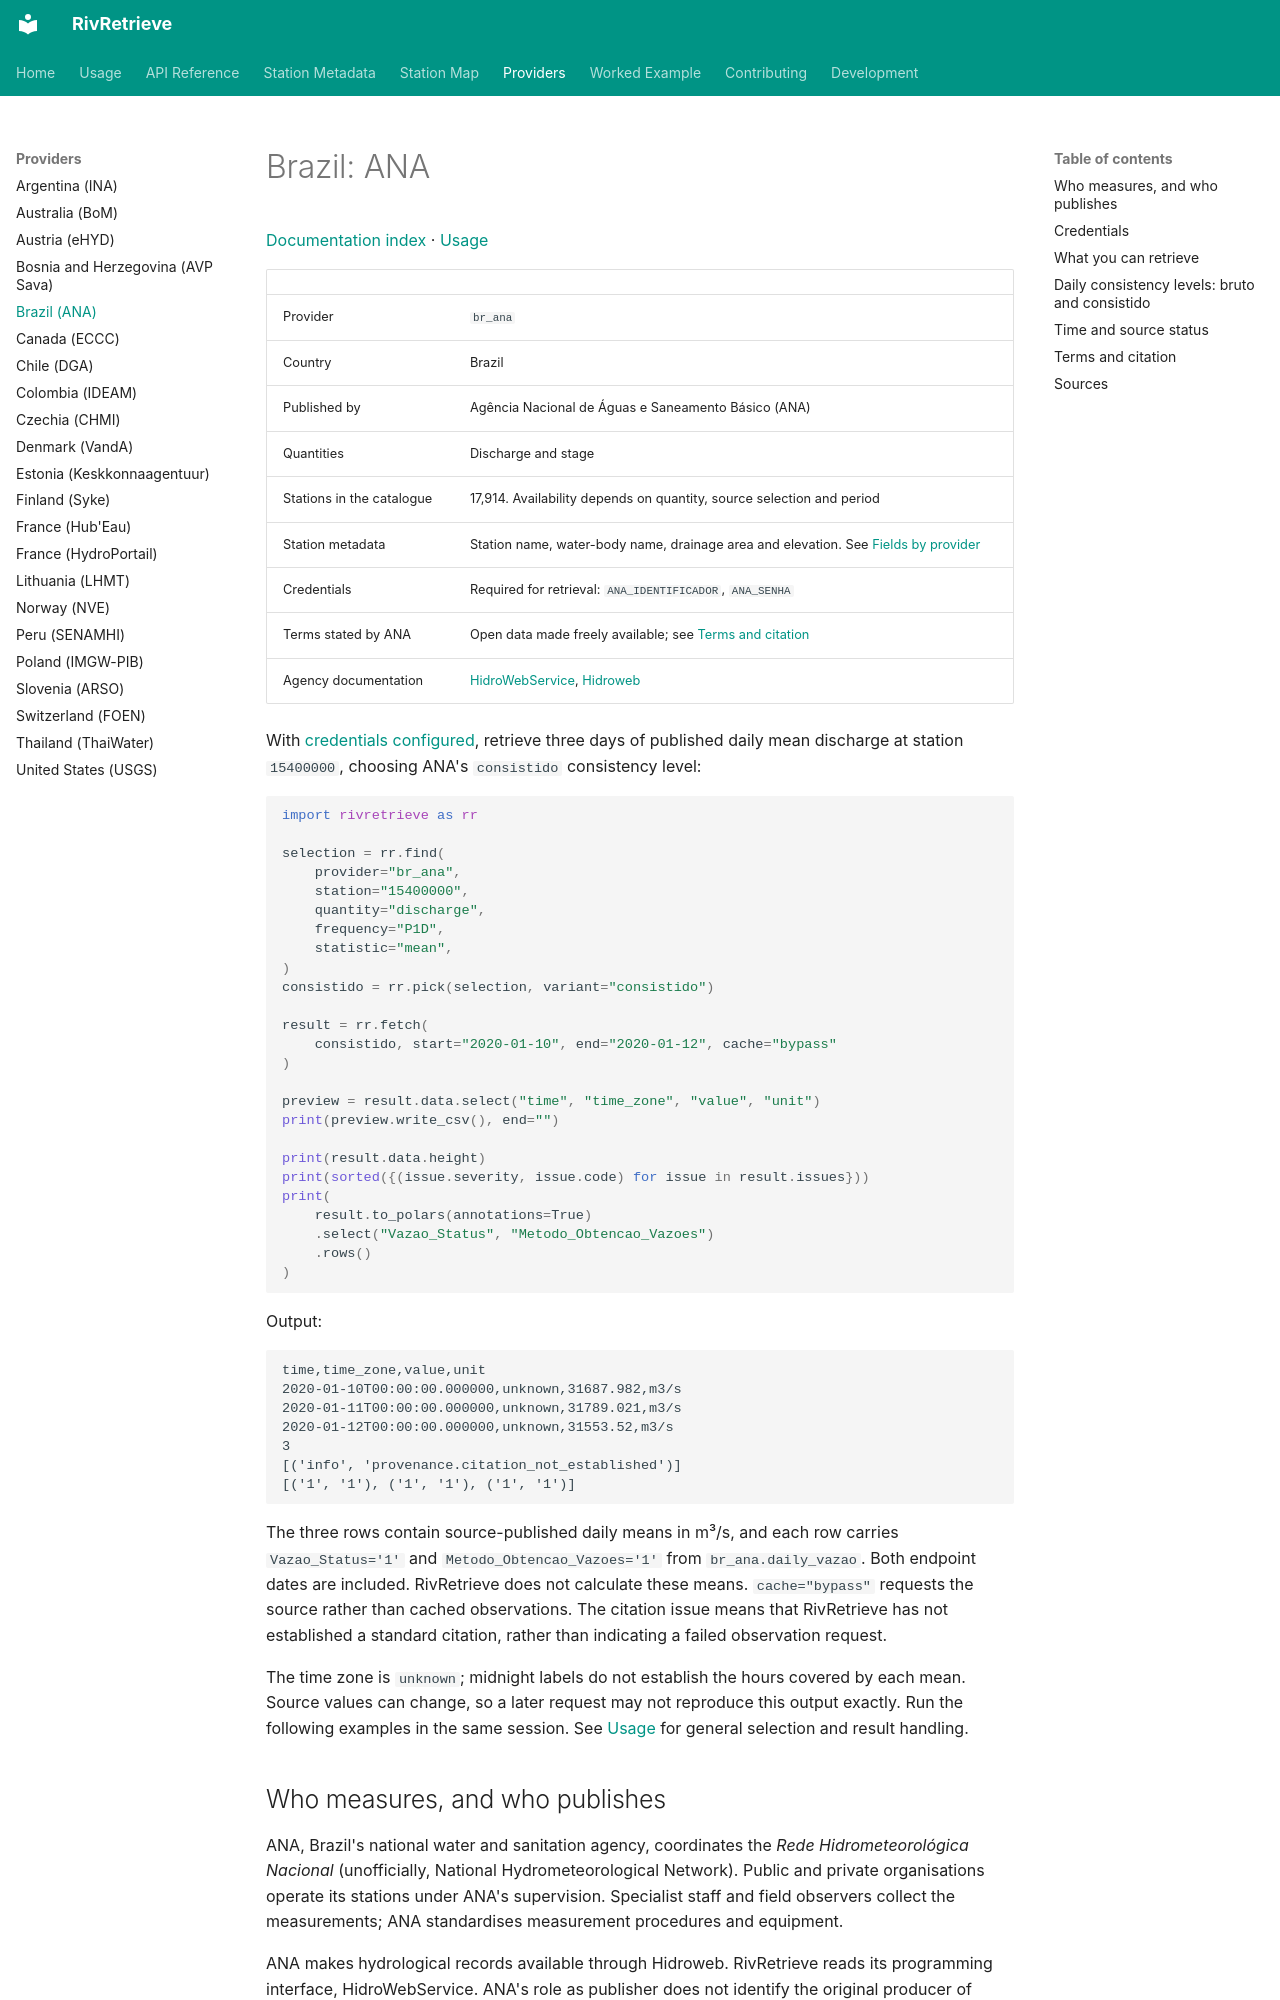

repository: RivRetrieve/RivRetrieve · page: providers/br_ana/index.html · generator: mkdocs

# Brazil: ANA

[Documentation index](../README.md) · [Usage](../usage.md)

| | |
|---|---|
| Provider | `br_ana` |
| Country | Brazil |
| Published by | Agência Nacional de Águas e Saneamento Básico (ANA) |
| Quantities | Discharge and stage |
| Stations in the catalogue | 17,914. Availability depends on quantity, source selection and period |
| Station metadata | Station name, water-body name, drainage area and elevation. See [Fields by provider](../station-metadata.md#fields-by-provider) |
| Credentials | Required for retrieval: `ANA_IDENTIFICADOR`, `ANA_SENHA` |
| Terms stated by ANA | Open data made freely available; see [Terms and citation](#terms-and-citation) |
| Agency documentation | [HidroWebService](https://www.ana.gov.br/hidrowebservice/swagger-ui/index.html), [Hidroweb](https://www.snirh.gov.br/hidroweb/) |

With [credentials configured](#credentials), retrieve three days of published daily mean
discharge at station `15400000`, choosing ANA's `consistido` consistency level:

```python
import rivretrieve as rr

selection = rr.find(
    provider="br_ana",
    station="15400000",
    quantity="discharge",
    frequency="P1D",
    statistic="mean",
)
consistido = rr.pick(selection, variant="consistido")

result = rr.fetch(
    consistido, start="2020-01-10", end="2020-01-12", cache="bypass"
)

preview = result.data.select("time", "time_zone", "value", "unit")
print(preview.write_csv(), end="")

print(result.data.height)
print(sorted({(issue.severity, issue.code) for issue in result.issues}))
print(
    result.to_polars(annotations=True)
    .select("Vazao_Status", "Metodo_Obtencao_Vazoes")
    .rows()
)
```

Output:

```text
time,time_zone,value,unit
2020-01-10T00:00:00.000000,unknown,31687.982,m3/s
2020-01-11T00:00:00.000000,unknown,31789.021,m3/s
2020-01-12T00:00:00.000000,unknown,31553.52,m3/s
3
[('info', 'provenance.citation_not_established')]
[('1', '1'), ('1', '1'), ('1', '1')]
```

The three rows contain source-published daily means in m³/s, and each row
carries `Vazao_Status='1'` and `Metodo_Obtencao_Vazoes='1'` from
`br_ana.daily_vazao`. Both endpoint dates are included. RivRetrieve does not
calculate these means.
`cache="bypass"` requests the source rather than cached observations. The
citation issue means that RivRetrieve has not established a standard citation,
rather than indicating a failed observation request.

The time zone is `unknown`; midnight labels do not establish the hours covered by
each mean. Source values can change, so a later request may not reproduce this output
exactly. Run the following examples in the same session. See
[Usage](../usage.md) for general selection and result handling.

## Who measures, and who publishes

ANA, Brazil's national water and sanitation agency, coordinates the
*Rede Hidrometeorológica Nacional* (unofficially, National Hydrometeorological
Network). Public and private organisations operate its stations under ANA's
supervision. Specialist staff and field observers collect the measurements;
ANA standardises measurement procedures and equipment.

ANA makes hydrological records available through Hidroweb. RivRetrieve reads
its programming interface, HidroWebService. ANA's role as publisher does not
identify the original producer of every measurement.
